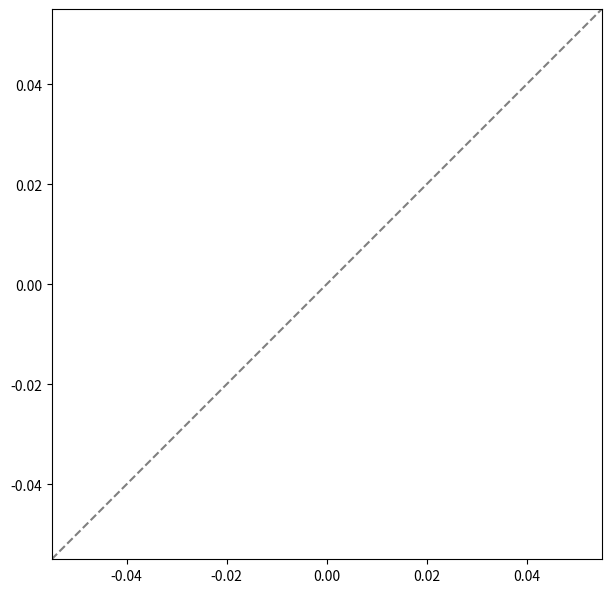

This chart was generated by the following Python code: (Note: this script raises an exception after producing the figure.)
import sys
from matplotlib import pyplot as plt
import itertools
import os
import re
import math
import numpy as np

def add_identity(ax=None, ls='--', *args, **kwargs):
    # see: https://stackoverflow.com/q/22104256/3986320
    ax = ax or plt.gca()
    identity, = ax.plot([], [], ls=ls, *args, **kwargs)
    def callback(axes):
        low_x, high_x = ax.get_xlim()
        low_y, high_y = ax.get_ylim()
        low = min(low_x, low_y)
        high = max(high_x, high_y)
        print("low: ", low)
        print("high: ", high)
        identity.set_data([low, high], [low, high])
    callback(ax)
    ax.callbacks.connect('xlim_changed', callback)
    ax.callbacks.connect('ylim_changed', callback)
    return ax

def main():
    marker = itertools.cycle(('+', 'o', '*'))
    all_times = []


    f, ax = plt.subplots(figsize=(6, 6), dpi=300, constrained_layout=True)
    labels = ["Random WGs", "De Bruijn WGs (DNA)", "De Bruijn WGs (Protein)", "Trie WGs (DNA)", "Trie WGs (Protein)", "Reverse Deterministic Graphs (DNA)", "Reverse Deterministic Graphs (Protein)"]
    idx = 0
    timeout_padding = 4000000
    timeout = 30000000
    for arg in sys.argv[1:]:
        xs = []
        ys = []
        with open(arg+"/GT_out.txt", 'r') as f:
            lines = f.readlines()
            xs = np.array([float(line.split()[2]) for line in lines])

        with open(arg+"/WGT_out.txt", 'r') as f:
            lines = f.readlines()
            ys = np.array([float(line.split()[2]) for line in lines])

        print(xs)
        xs[xs == 60000000] = timeout + timeout_padding
        ys[ys == 60000000] = timeout + timeout_padding

        # xs_filter = xs[xs < 60000000]
        # ys_filter = ys[xs < 60000000]

        # xs_filter = xs
        # ys_filter = ys
        
        timeout_line_handle = ax.axvline(x=math.log10(timeout), color='red', linestyle='--')
        ax.axhline(y=math.log10(timeout), color='red', linestyle='--')


        log_xs = [math.log10(x) for x in xs]
        log_ys = [math.log10(y) for y in ys]
        print(log_xs)
        print(log_ys)



        ax.set_xlabel(r'G & T recognizing time ($\log_{10} \mu s$)')
        ax.set_ylabel(r'Wheelie-Pr exhaustive search recognizing time ($\log_{10} \mu s$)')
        ax.scatter(log_xs, log_ys, alpha=0.5, label=labels[idx])
        # ax.scatter(xs_filter, ys_filter, alpha=0.5, label=labels[idx])
        idx += 1

    add_identity(ax, color='gray', ls='--')
    ax.set_aspect('equal', adjustable='box')
    xlim = ax.get_xlim()
    ylim = ax.get_ylim()


    plt.setp(ax, xlim=ylim, ylim=ylim)


    handles, labels = ax.get_legend_handles_labels()
    print("handles: ", handles)
    handles.append(timeout_line_handle)
    labels.append("30-second timeout line")
    ax.legend(handles, labels, loc='upper right', bbox_to_anchor=[0.5, 0.93],prop={'size': 8})

    # plt.legend()
    # plt.show()

    # plt.scatter(log_xs, log_ys, alpha=0.5)
    # # for agg_times, label in all_times:
    # #     plt.plot(range(len(agg_times)), agg_times, label=label, marker=next(marker))
    # plt.gca().set_aspect('equal', adjustable='box')
    # # ax.set_aspect('equal', adjustable='box')
    # plt.show()
    plt.savefig(os.path.join("Figure_1.png"), format="PNG")

if __name__ == "__main__":
    main()

# python plot_solvers.py ../../unit_test/GT_vs_WGT/Timeout_test/RandomG/results/ ../../unit_test/GT_vs_WGT/Timeout_test/DeBruijnG_DNA/results/ ../../unit_test/GT_vs_WGT/Timeout_test/DeBruijnG_AA/results/ ../../unit_test/GT_vs_WGT/Timeout_test/Trie_DNA/results/ ../../unit_test/GT_vs_WGT/Timeout_test/Trie_AA/results/ ../../unit_test/GT_vs_WGT/Timeout_test/RevDetG_DNA/results/ ../../unit_test/GT_vs_WGT/Timeout_test/RevDetG_AA/results/
